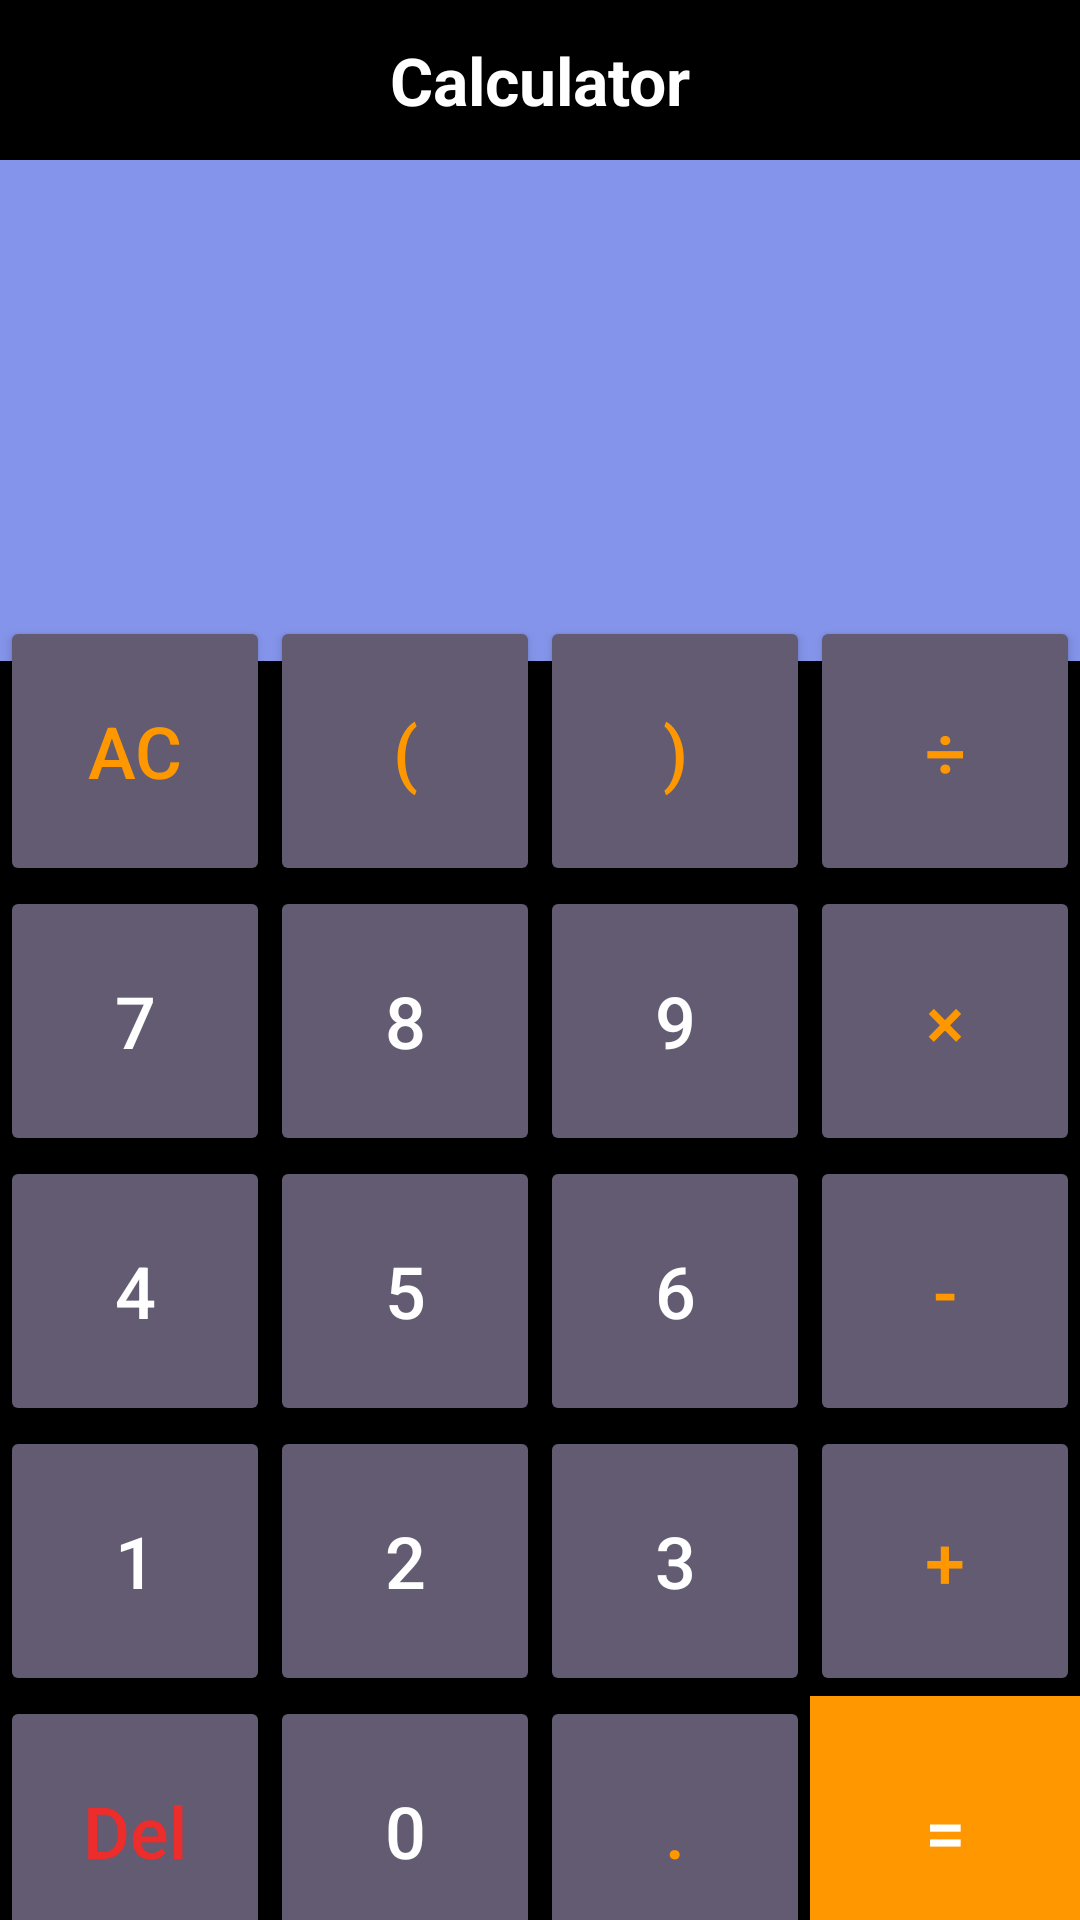

Produce the Android XML layout that renders to this screen, including the resource entries it uses.
<!-- AndroidManifest.xml: application theme Theme.KTCalculator -->
<!-- res/layout/activity_main.xml -->
<?xml version="1.0" encoding="utf-8"?>
<androidx.constraintlayout.widget.ConstraintLayout xmlns:android="http://schemas.android.com/apk/res/android"
    xmlns:app="http://schemas.android.com/apk/res-auto"
    xmlns:tools="http://schemas.android.com/tools"
    android:layout_width="match_parent"
    android:layout_height="match_parent"
    android:background="@color/black"
    tools:context=".MainActivity">
    <include layout="@layout/top_bar"
        android:id="@+id/top_bar"/>

    <LinearLayout
        android:id="@+id/layout_text"
        app:layout_constraintTop_toBottomOf="@+id/top_bar"
        app:layout_constraintStart_toStartOf="parent"
        app:layout_constraintEnd_toEndOf="parent"
        android:layout_width="match_parent"
        android:layout_height="0dp"
        android:orientation="vertical"
        android:layout_weight="1"
        android:padding="30dp"
        android:background="@color/iconBackground"
        android:gravity="bottom"
        >
        <TextView
            android:id="@+id/tv_in"
            android:layout_width="match_parent"
            android:layout_height="wrap_content"
            android:gravity="end"
            android:textSize="30sp"
            android:textColor="@color/white"
            android:text=""
            />

        <TextView
            android:id="@+id/tv_out"
            android:layout_width="match_parent"
            android:layout_height="wrap_content"
            android:gravity="end"
            android:textSize="50sp"
            android:textColor="@color/green"
            android:text=""
            />
    </LinearLayout>


    <TableLayout
        android:layout_width="match_parent"
        android:layout_height="wrap_content"
        android:stretchColumns="*"
        app:layout_constraintBottom_toBottomOf="parent"
        app:layout_constraintEnd_toEndOf="parent"
        app:layout_constraintStart_toStartOf="parent"
        app:layout_constraintTop_toBottomOf="@+id/layout_text">

        <TableRow>

            <androidx.appcompat.widget.AppCompatButton
                android:id="@+id/clear"
                style="@style/button"
                android:layout_width="wrap_content"
                android:layout_height="90dp"
                android:textColor="@color/yellow"
                android:text="AC" />

            <androidx.appcompat.widget.AppCompatButton
                android:id="@+id/left"
                style="@style/button"
                android:layout_width="wrap_content"
                android:layout_height="90dp"
                android:textColor="@color/yellow"
                android:text="(" />

            <androidx.appcompat.widget.AppCompatButton
                android:id="@+id/right"
                style="@style/button"
                android:layout_width="wrap_content"
                android:layout_height="90dp"
                android:textColor="@color/yellow"
                android:text=")" />

            <androidx.appcompat.widget.AppCompatButton
                android:id="@+id/div"
                style="@style/button"
                android:layout_width="wrap_content"
                android:layout_height="90dp"
                android:textColor="@color/yellow"
                android:text="÷" />

        </TableRow>

        <TableRow>

            <androidx.appcompat.widget.AppCompatButton
                android:id="@+id/number_7"
                style="@style/button"
                android:layout_width="wrap_content"
                android:layout_height="90dp"
                android:text="7" />

            <androidx.appcompat.widget.AppCompatButton
                android:id="@+id/number_8"
                style="@style/button"
                android:layout_width="wrap_content"
                android:layout_height="90dp"
                android:text="8" />

            <androidx.appcompat.widget.AppCompatButton
                android:id="@+id/number_9"
                style="@style/button"
                android:layout_width="wrap_content"
                android:layout_height="90dp"
                android:text="9" />

            <androidx.appcompat.widget.AppCompatButton
                android:id="@+id/mul"
                style="@style/button"
                android:layout_width="wrap_content"
                android:layout_height="90dp"
                android:textColor="@color/yellow"
                android:text="×" />

        </TableRow>

        <TableRow>

            <androidx.appcompat.widget.AppCompatButton
                android:id="@+id/number_4"
                style="@style/button"
                android:layout_width="wrap_content"
                android:layout_height="90dp"
                android:text="4" />

            <androidx.appcompat.widget.AppCompatButton
                android:id="@+id/number_5"
                style="@style/button"
                android:layout_width="wrap_content"
                android:layout_height="90dp"
                android:text="5" />

            <androidx.appcompat.widget.AppCompatButton
                android:id="@+id/number_6"
                style="@style/button"
                android:layout_width="wrap_content"
                android:layout_height="90dp"
                android:text="6" />

            <androidx.appcompat.widget.AppCompatButton
                android:id="@+id/sub"
                style="@style/button"
                android:layout_width="wrap_content"
                android:layout_height="90dp"
                android:textColor="@color/yellow"
                android:text="-" />

        </TableRow>

        <TableRow>

            <androidx.appcompat.widget.AppCompatButton
                android:id="@+id/number_1"
                style="@style/button"
                android:layout_width="wrap_content"
                android:layout_height="90dp"
                android:text="1" />

            <androidx.appcompat.widget.AppCompatButton
                android:id="@+id/number_2"
                style="@style/button"
                android:layout_width="wrap_content"
                android:layout_height="90dp"
                android:text="2" />

            <androidx.appcompat.widget.AppCompatButton
                android:id="@+id/number_3"
                style="@style/button"
                android:layout_width="wrap_content"
                android:layout_height="90dp"
                android:text="3" />

            <androidx.appcompat.widget.AppCompatButton
                android:id="@+id/add"
                style="@style/button"
                android:layout_width="wrap_content"
                android:layout_height="90dp"
                android:textColor="@color/yellow"
                android:text="+" />

        </TableRow>

        <TableRow>
            <androidx.appcompat.widget.AppCompatButton
                android:id="@+id/delete"
                style="@style/button"
                android:layout_width="wrap_content"
                android:layout_height="90dp"
                android:textAllCaps="false"
                android:textColor="@color/redText"
                android:text="Del" />

            <androidx.appcompat.widget.AppCompatButton
                android:id="@+id/number_0"
                style="@style/button"
                android:layout_width="wrap_content"
                android:layout_height="90dp"
                android:text="0" />

            <androidx.appcompat.widget.AppCompatButton
                android:id="@+id/dot"
                style="@style/button"
                android:layout_width="wrap_content"
                android:layout_height="90dp"
                android:textColor="@color/yellow"
                android:text="." />



            <androidx.appcompat.widget.AppCompatButton
                android:id="@+id/equal"
                style="@style/button"
                android:layout_width="wrap_content"
                android:layout_height="90dp"
                android:background="@color/yellow"
                android:text="=" />

        </TableRow>
    </TableLayout>


</androidx.constraintlayout.widget.ConstraintLayout>
<!-- res/layout/top_bar.xml (included above) -->
<?xml version="1.0" encoding="utf-8"?>
<LinearLayout xmlns:android="http://schemas.android.com/apk/res/android"
    xmlns:app="http://schemas.android.com/apk/res-auto"
    xmlns:tools="http://schemas.android.com/tools"
    android:orientation="horizontal"
    android:layout_width="match_parent"
    android:layout_height="wrap_content"
    android:background="@color/black"
    android:padding="12dp"
    tools:context=".MainActivity">

    <ImageView
        android:id="@+id/menuIcon"
        android:layout_width="28dp"
        android:layout_height="28dp"
        android:layout_gravity="center_vertical"
        android:layout_marginStart="16dp"
        app:tint="@color/white"
        android:src="@drawable/icon_add_buy" />

    <TextView
        android:id="@+id/titleTextView"
        android:layout_width="0dp"
        android:textStyle="bold"
        android:layout_height="wrap_content"
        android:layout_gravity="center_vertical"
        android:layout_weight="1"
        android:gravity="center"
        android:text="Calculator"
        android:textColor="@android:color/white"
        android:textSize="22sp" />

    <ImageView
        android:id="@+id/dowloadIcon"
        app:tint="@color/white"
        android:layout_width="28dp"
        android:layout_height="28dp"
        android:src="@drawable/icon_menu"
        android:layout_gravity="center_vertical"
        android:layout_marginEnd="16dp"/>

</LinearLayout>
<!-- resources referenced by this layout -->
<resources>
  <color name="black">#FF000000</color>
  <color name="green">#069A0C</color>
  <color name="iconBackground">#8494EA</color>
  <color name="redText">#ED2C2C</color>
  <color name="white">#FFFFFFFF</color>
  <color name="yellow">#FF9800</color>
  <style name="button" parent="Widget.AppCompat.Button.Colored">
          <item name="android:textSize">24sp</item>
          <item name="android:textColor">@color/white</item>
      </style>
  <style name="Theme.KTCalculator" parent="Base.Theme.KTCalculator" />
  <style name="Base.Theme.KTCalculator" parent="Theme.Material3.DayNight.NoActionBar">
          
          
      </style>
</resources>
